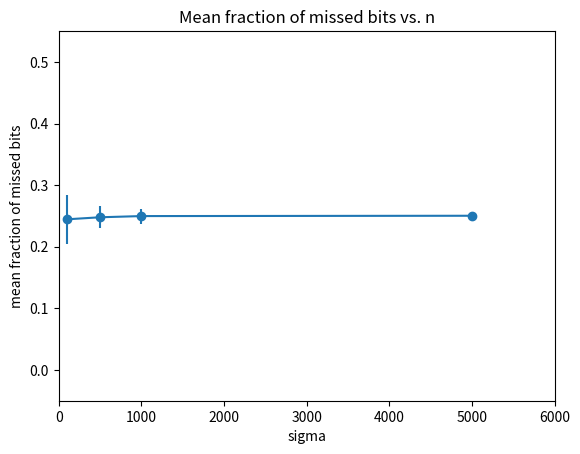

Write Python code to recreate this figure.
import numpy as np 
from scipy.spatial import distance
import matplotlib.pyplot as plt


#makes sequence of x bits, each x(i) s.t. {0,1}
# [redacted]
def generate_data(n):
    x = np.random.randint(2, size = n)
    exact_answers = np.cumsum(x) # This computes the array of prefix hamss of x.
    #exact_answers is the total number of people who clicked on the ad out of n people
    z = np.random.randint(2, size = n)
    a = exact_answers + z         # a = noisy answers
    return (x, exact_answers, a)


#Part a) Input to attacker is vector a (noisy counters)

#denoising algorithm
def remove_noise(a):
    if a[0] == 2:
        a[0] = 1
    elif a[0] == 1:
        a[0] = np.random.randint(2)
    for i in range(len(a)-1):
        if a[i+1]- a[i] > 1:
            a[i+1] = a[i+1]-1
        elif a[i]-a[i+1] > 1:
            a[i] = a[i]-1 
    return a

#reconstructs x-hat from denoised vector a
def reconstruct(a):
    x = []
    if a[0] == 0:
        x = x + [0]
    else:
        x = x + [1]
    a = remove_noise(a)
    for i in range(len(a)-1):
        if a[i+1] > a[i]:
            x = x + [1]
        else:
            x = x + [0]
    x = np.array(x)
    return x

#runs the 20 trials, calculates mean and std dev
def experiment(n):
    hams = []
    for i in range(20):
        ex = generate_data(n)
        hams = hams + [distance.hamming(ex[0],reconstruct(ex[2]))]
    print("\t\t%f\t %f" % (np.average(hams),np.std(hams)))
    return np.average(hams),np.std(hams)

def plotting():
    print("\n\n")
    ns = [100,500,1000,5000]
    a=[]
    e = []
    print("\t\t   Avg\t\t Std Dev")
    for n in ns:
        print("n=",n,end="")
        a = a + [experiment(n)]
        e = [i[1] for i in a]
    print("\n\n")
    plt.errorbar([100,500,1000,5000],[i[0] for i in a],yerr=e,fmt='-o',label="2a")
    plt.axis([0,6000,-0.05,0.55])
    plt.xlabel("sigma")
    plt.ylabel("mean fraction of missed bits")
    plt.title("Mean fraction of missed bits vs. n")
    plt.savefig("2a.png")
    plt.show()



plotting()



